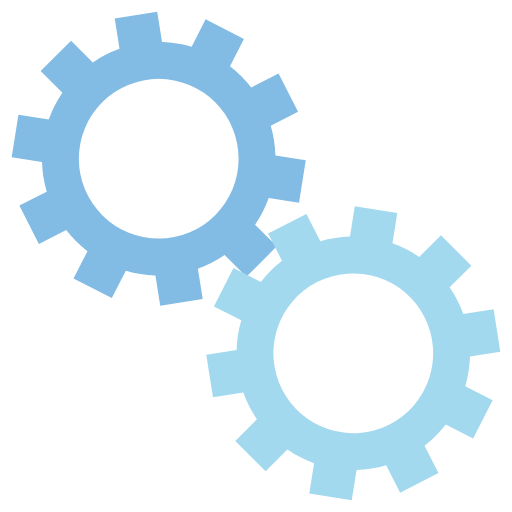
t = 0.00 s
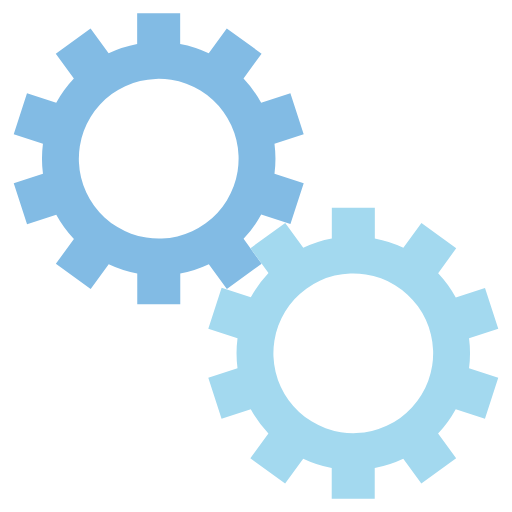
t = 0.12 s
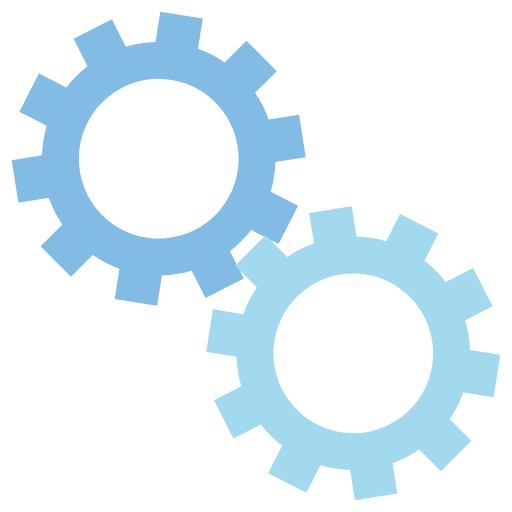
t = 0.23 s
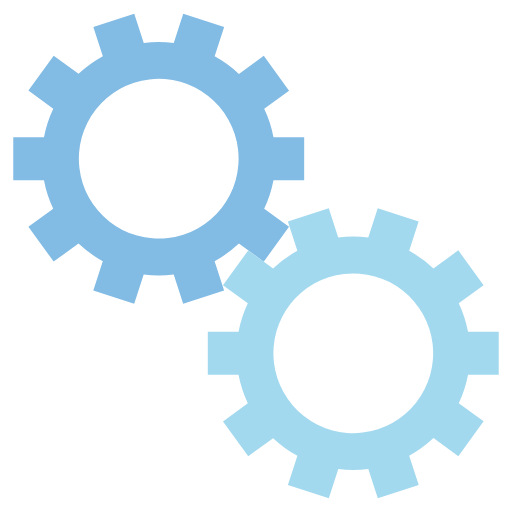
t = 0.35 s

The animated SVG that drew these frames (rendered in a browser with its animation timeline set to each time). Animation: 2 SMIL elements (animateTransform=2); one cycle of 0.47 s, repeats indefinitely.

<svg xmlns="http://www.w3.org/2000/svg" xmlns:xlink="http://www.w3.org/1999/xlink" width="200px" height="200px" viewBox="0 0 100 100" preserveAspectRatio="xMidYMid">
  <g transform="translate(50 50)">
    <g transform="translate(-19 -19) scale(0.6)">
      <g>
        <animateTransform attributeName="transform" type="rotate" values="0;36" keyTimes="0;1" dur="0.46511627906976744s" begin="0s" repeatCount="indefinite"></animateTransform>
        <path d="M31.35997276079435 21.46047782418268 L38.431040572659825 28.531545636048154 L28.531545636048154 38.431040572659825 L21.46047782418268 31.359972760794346 A38 38 0 0 1 12.756598534413827 35.79482076825907 L12.756598534413827 35.79482076825907 L14.320943184816137 45.67170417421045 L0.4933064164842036 47.86178668477369 L-1.071038233918106 37.98490327882231 A38 38 0 0 1 -10.719362751275682 36.45675880007113 L-10.719362751275682 36.45675880007113 L-15.25926774867115 45.36682404195481 L-27.733359087308305 39.01095704560115 L-23.193454089912837 30.10089180371747 A38 38 0 0 1 -30.100891803717467 23.19345408991284 L-30.100891803717467 23.19345408991284 L-39.010957045601145 27.73335908730831 L-45.3668240419548 15.259267748671157 L-36.45675880007112 10.719362751275689 A38 38 0 0 1 -37.98490327882231 1.0710382339181128 L-37.98490327882231 1.0710382339181128 L-47.86178668477369 -0.49330641648419493 L-45.67170417421045 -14.320943184816128 L-35.79482076825907 -12.75659853441382 A38 38 0 0 1 -31.35997276079435 -21.460477824182675 L-31.35997276079435 -21.460477824182675 L-38.431040572659825 -28.531545636048147 L-28.53154563604818 -38.4310405726598 L-21.4604778241827 -31.35997276079433 A38 38 0 0 1 -12.756598534413815 -35.79482076825908 L-12.756598534413815 -35.79482076825908 L-14.320943184816125 -45.671704174210454 L-0.493306416484226 -47.86178668477368 L1.0710382339180844 -37.98490327882231 A38 38 0 0 1 10.719362751275693 -36.45675880007112 L10.719362751275693 -36.45675880007112 L15.25926774867116 -45.3668240419548 L27.733359087308287 -39.01095704560117 L23.19345408991282 -30.100891803717484 A38 38 0 0 1 30.10089180371747 -23.193454089912834 L30.10089180371747 -23.193454089912834 L39.010957045601145 -27.733359087308305 L45.36682404195479 -15.259267748671181 L36.456758800071114 -10.71936275127571 A38 38 0 0 1 37.98490327882231 -1.0710382339181006 L37.98490327882231 -1.0710382339181006 L47.86178668477369 0.4933064164842056 L45.67170417421046 14.320943184816105 L35.79482076825908 12.756598534413799 A38 38 0 0 1 31.359972760794346 21.460477824182682 M0 -26A26 26 0 1 0 0 26 A26 26 0 1 0 0 -26" fill="#82bbe4"></path>
      </g>
    </g>
    <g transform="translate(19 19) scale(0.6)">
      <g>
        <animateTransform attributeName="transform" type="rotate" values="36;0" keyTimes="0;1" dur="0.46511627906976744s" begin="-0.23255813953488372s" repeatCount="indefinite"></animateTransform>
        <path d="M-31.35997276079435 -21.460477824182675 L-38.431040572659825 -28.531545636048147 L-28.53154563604818 -38.4310405726598 L-21.4604778241827 -31.35997276079433 A38 38 0 0 1 -12.756598534413815 -35.79482076825908 L-12.756598534413815 -35.79482076825908 L-14.320943184816125 -45.671704174210454 L-0.493306416484226 -47.86178668477368 L1.0710382339180844 -37.98490327882231 A38 38 0 0 1 10.719362751275693 -36.45675880007112 L10.719362751275693 -36.45675880007112 L15.25926774867116 -45.3668240419548 L27.733359087308287 -39.01095704560117 L23.19345408991282 -30.100891803717484 A38 38 0 0 1 30.10089180371747 -23.193454089912834 L30.10089180371747 -23.193454089912834 L39.010957045601145 -27.733359087308305 L45.36682404195479 -15.259267748671181 L36.456758800071114 -10.71936275127571 A38 38 0 0 1 37.98490327882231 -1.0710382339181006 L37.98490327882231 -1.0710382339181006 L47.86178668477369 0.4933064164842056 L45.67170417421046 14.320943184816105 L35.79482076825908 12.756598534413799 A38 38 0 0 1 31.359972760794346 21.460477824182682 L31.359972760794346 21.460477824182682 L38.431040572659825 28.531545636048154 L28.531545636048183 38.4310405726598 L21.460477824182703 31.35997276079433 A38 38 0 0 1 12.756598534413818 35.79482076825907 L12.756598534413818 35.79482076825907 L14.32094318481613 45.67170417421045 L0.493306416484232 47.86178668477368 L-1.0710382339180797 37.98490327882231 A38 38 0 0 1 -10.719362751275689 36.45675880007112 L-10.719362751275689 36.45675880007112 L-15.259267748671162 45.3668240419548 L-27.733359087308344 39.01095704560112 L-23.19345408991287 30.100891803717445 A38 38 0 0 1 -30.10089180371747 23.193454089912837 L-30.10089180371747 23.193454089912837 L-39.01095704560115 27.7333590873083 L-45.366824041954814 15.259267748671112 L-36.456758800071135 10.719362751275648 A38 38 0 0 1 -37.98490327882231 1.0710382339181053 L-37.98490327882231 1.0710382339181053 L-47.86178668477368 -0.49330641648420825 L-45.67170417421043 -14.320943184816171 L-35.79482076825906 -12.756598534413857 A38 38 0 0 1 -31.359972760794346 -21.460477824182682 M0 -26A26 26 0 1 0 0 26 A26 26 0 1 0 0 -26" fill="#a3d9ef"></path>
      </g>
    </g>
  </g>
</svg>
